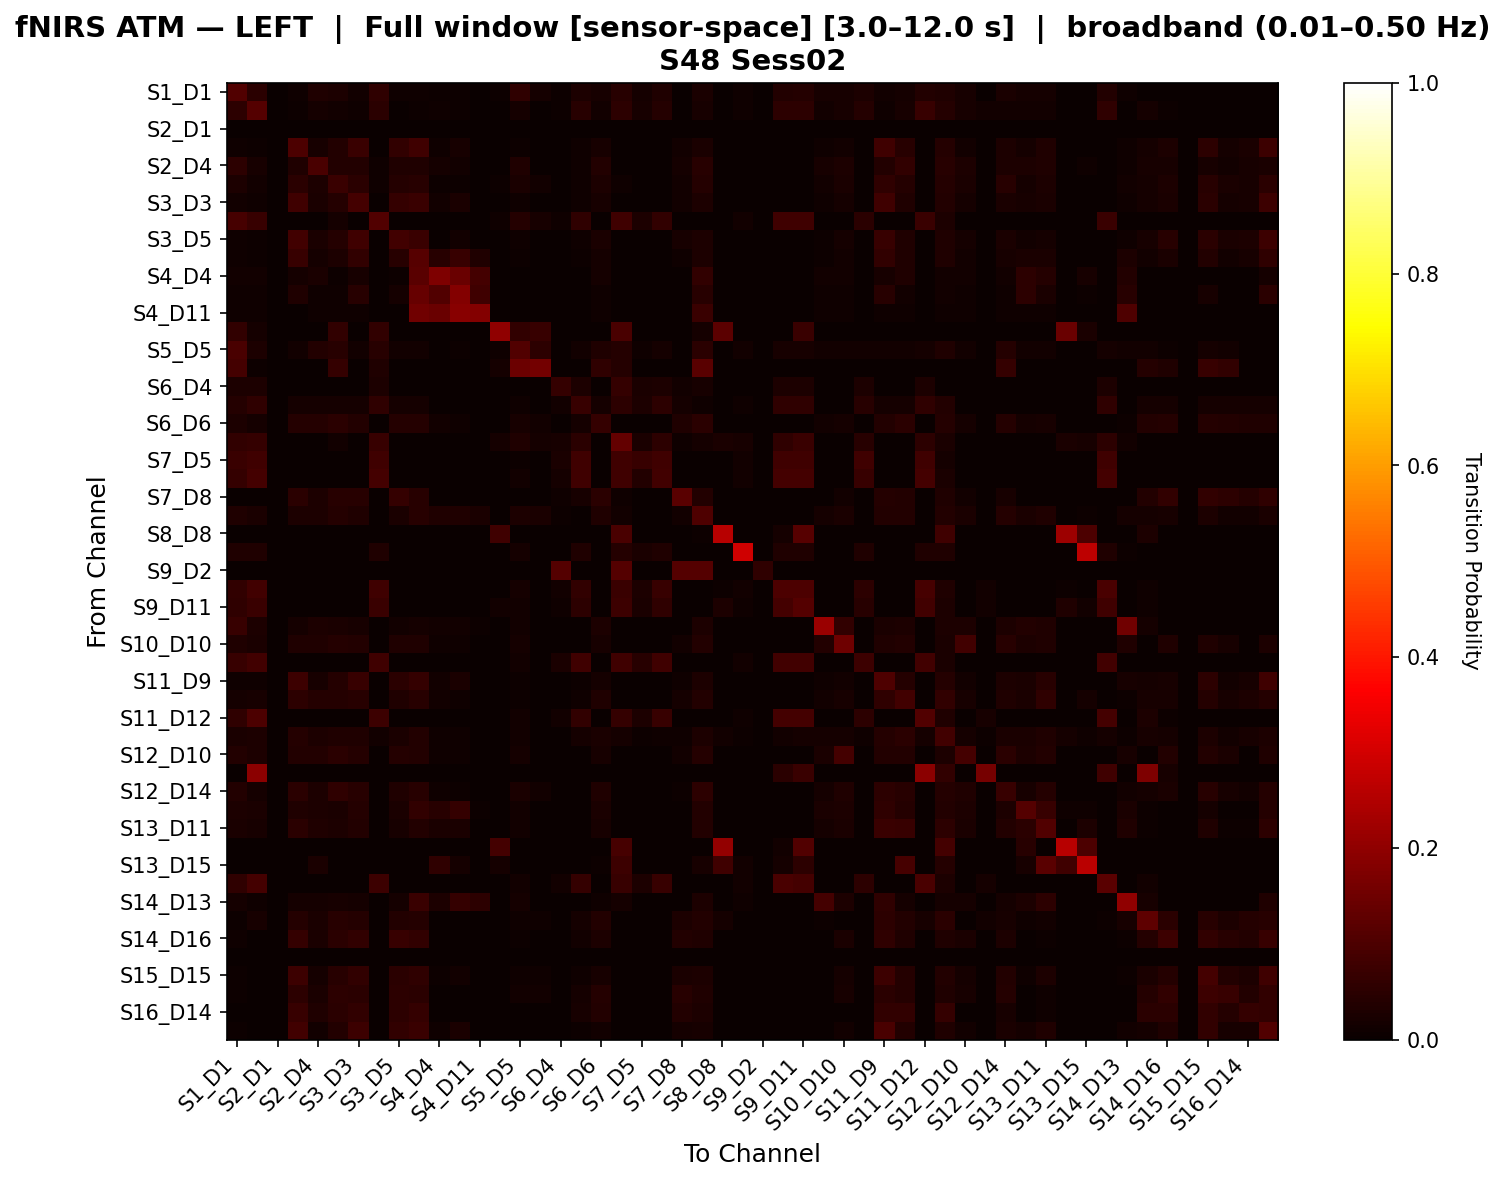

Data behind this chart, as committed beside it:
, S1_D1 hbo, S1_D3 hbo, S2_D1 hbo, S2_D2 hbo, S2_D4 hbo, S3_D1 hbo, S3_D3 hbo, S3_D4 hbo, S3_D5 hbo, S4_D2 hbo, S4_D4 hbo, S4_D6 hbo, S4_D11 hbo, S5_D3 hbo, S5_D5 hbo, S5_D7 hbo, S6_D4 hbo, S6_D5 hbo, S6_D6 hbo, S6_D8 hbo, S7_D5 hbo, S7_D7 hbo, S7_D8 hbo
S1_D1 hbo, 0.1077, 0.04914, 0.0, 0.0109, 0.03505, 0.03023, 0.01249, 0.05776, 0.00851, 0.0109, 0.007166, 0.006479, 0.002389, 0.005573, 0.05671, 0.01933, 0.004777, 0.0297, 0.02034, 0.04595, 0.01847, 0.0331, 0.0
S1_D3 hbo, 0.05217, 0.1114, 0.0, 0.00659, 0.01746, 0.01202, 0.008401, 0.04723, 0.003872, 0.00659, 0.008152, 0.007495, 0.002717, 0.001812, 0.01698, 0.001812, 0.005435, 0.04361, 0.01384, 0.05151, 0.023, 0.04246, 0.001812
S2_D1 hbo, 0.0, 0.0, 0.0, 0.0, 0.0, 0.0, 0.0, 0.0, 0.0, 0.0, 0.0, 0.0, 0.0, 0.0, 0.0, 0.0, 0.0, 0.0, 0.0, 0.0, 0.0, 0.0, 0.0
S2_D2 hbo, 0.01069, 0.006688, 0.0, 0.09888, 0.02138, 0.03674, 0.07413, 0.0, 0.05944, 0.07817, 0.008691, 0.02072, 0.002008, 0.0, 0.007349, 0.0, 0.0, 0.008013, 0.02005, 0.0, 0.0, 0.0, 0.01336
S2_D4 hbo, 0.05398, 0.02249, 0.0, 0.03463, 0.09505, 0.03906, 0.03685, 0.008656, 0.03132, 0.03463, 0.01769, 0.01419, 0.003319, 0.0, 0.03499, 0.0, 0.0, 0.009762, 0.03741, 0.0, 0.0, 0.0, 0.01566
S3_D1 hbo, 0.03071, 0.01247, 0.0, 0.05037, 0.02967, 0.07197, 0.04916, 0.009878, 0.04155, 0.04459, 0.005319, 0.006233, 0.00228, 0.005319, 0.02372, 0.01459, 0.0, 0.008524, 0.02829, 0.009119, 0.0, 0.0, 0.01522
S3_D3 hbo, 0.0134, 0.009183, 0.0, 0.08026, 0.02484, 0.04013, 0.08712, 0.0, 0.06306, 0.07104, 0.01327, 0.0272, 0.002358, 0.0, 0.008019, 0.0, 0.0, 0.008554, 0.02142, 0.0, 0.0, 0.0, 0.01289
S3_D4 hbo, 0.09136, 0.06858, 0.0, 0.0, 0.003788, 0.01899, 0.0, 0.1062, 0.0, 0.0, 0.0, 0.0, 0.0, 0.01108, 0.04203, 0.02057, 0.009494, 0.05656, 0.0, 0.07966, 0.02811, 0.06099, 0.0
S3_D5 hbo, 0.01082, 0.006097, 0.0, 0.08452, 0.02377, 0.04122, 0.07896, 0.0, 0.08457, 0.07086, 0.0007123, 0.01295, 0.0, 0.0, 0.009169, 0.0, 0.0, 0.009659, 0.02657, 0.0, 0.0, 0.0, 0.02283
S4_D2 hbo, 0.009578, 0.005994, 0.0, 0.0694, 0.01914, 0.0287, 0.0598, 0.0, 0.04544, 0.1143, 0.04487, 0.0688, 0.03348, 0.0, 0.006581, 0.0, 0.0, 0.007173, 0.01736, 0.0, 0.0, 0.0, 0.01136
S4_D4 hbo, 0.01376, 0.01376, 0.0, 0.01606, 0.0257, 0.007645, 0.0208, 0.0, 0.005051, 0.1186, 0.1758, 0.1418, 0.08691, 0.0, 0.0, 0.0, 0.0, 0.0, 0.01713, 0.0, 0.0, 0.0, 0.0
S4_D6 hbo, 0.00814, 0.00814, 0.0, 0.03507, 0.01069, 0.00814, 0.04355, 0.0, 0.01602, 0.1373, 0.1074, 0.1803, 0.08148, 0.0, 0.002326, 0.0, 0.0, 0.0, 0.00814, 0.0, 0.0, 0.0, 0.0
S4_D11 hbo, 0.009934, 0.009934, 0.0, 0.003311, 0.009934, 0.009934, 0.009934, 0.0, 0.0, 0.1554, 0.1431, 0.1914, 0.1822, 0.0, 0.0, 0.0, 0.0, 0.0, 0.009934, 0.0, 0.0, 0.0, 0.0
S5_D3 hbo, 0.05932, 0.01695, 0.0, 0.0, 0.0, 0.05932, 0.0, 0.05932, 0.0, 0.0, 0.0, 0.0, 0.0, 0.2013, 0.05932, 0.06825, 0.0, 0.0, 0.0, 0.09504, 0.0, 0.0, 0.0
S5_D5 hbo, 0.09746, 0.03023, 0.0, 0.01503, 0.0363, 0.04681, 0.01503, 0.0463, 0.01179, 0.01503, 0.001618, 0.007802, 0.001618, 0.01133, 0.1066, 0.05462, 0.0, 0.0133, 0.03225, 0.04156, 0.007979, 0.01596, 0.0
S5_D7 hbo, 0.08703, 0.005319, 0.0, 0.0, 0.0, 0.06511, 0.0, 0.03457, 0.0, 0.0, 0.0, 0.0, 0.0, 0.01862, 0.1461, 0.1574, 0.0, 0.0, 0.05842, 0.03989, 0.0, 0.0, 0.0
S6_D4 hbo, 0.03061, 0.03061, 0.0, 0.0, 0.0, 0.0, 0.0, 0.03061, 0.0, 0.0, 0.0, 0.0, 0.0, 0.0, 0.0, 0.0, 0.06633, 0.03061, 0.0, 0.06633, 0.02551, 0.03061, 0.01531
S6_D5 hbo, 0.03993, 0.05832, 0.0, 0.01763, 0.01763, 0.01763, 0.01763, 0.05724, 0.01763, 0.01763, 0.0, 0.0, 0.0, 0.0, 0.008677, 0.0, 0.01205, 0.06977, 0.01763, 0.05213, 0.02739, 0.05414, 0.01763
S6_D6 hbo, 0.02938, 0.01638, 0.0, 0.04082, 0.04029, 0.04788, 0.03834, 0.001953, 0.04158, 0.03909, 0.01225, 0.008566, 0.00293, 0.0, 0.01962, 0.01398, 0.0, 0.01699, 0.06434, 0.0, 0.0, 0.0, 0.03421
S6_D8 hbo, 0.06129, 0.06493, 0.0, 0.0, 0.0, 0.0137, 0.0, 0.06743, 0.0, 0.0, 0.0, 0.0, 0.0, 0.01641, 0.03168, 0.01918, 0.02055, 0.05009, 0.0, 0.1354, 0.02503, 0.0526, 0.008219
S7_D5 hbo, 0.07181, 0.08001, 0.0, 0.0, 0.0, 0.0, 0.0, 0.08001, 0.0, 0.0, 0.0, 0.0, 0.0, 0.0, 0.007317, 0.0, 0.02459, 0.08001, 0.0, 0.08001, 0.06693, 0.08001, 0.0
S7_D7 hbo, 0.06272, 0.08662, 0.0, 0.0, 0.0, 0.0, 0.0, 0.08662, 0.0, 0.0, 0.0, 0.0, 0.0, 0.0, 0.01449, 0.0, 0.01676, 0.07958, 0.0, 0.07958, 0.03715, 0.08237, 0.0
S7_D8 hbo, 0.0, 0.0, 0.0, 0.04951, 0.02827, 0.04597, 0.04417, 0.0, 0.06368, 0.04597, 0.0, 0.0, 0.0, 0.0, 0.0, 0.0, 0.008993, 0.02119, 0.04777, 0.01079, 0.0, 0.0, 0.1188
S8_D6 hbo, 0.03136, 0.02361, 0.0, 0.03031, 0.03034, 0.04081, 0.03206, 0.003503, 0.02682, 0.04317, 0.03189, 0.03272, 0.02407, 0.0008757, 0.03041, 0.02434, 0.005254, 0.003431, 0.03306, 0.01489, 0.0, 0.0, 0.01215
S8_D8 hbo, 0.0, 0.0, 0.0, 0.0, 0.0, 0.0, 0.0, 0.0, 0.0, 0.0, 0.0, 0.0, 0.0, 0.07875, 0.0, 0.0, 0.0, 0.0, 0.0, 0.094, 0.0, 0.0, 0.0
S8_D15 hbo, 0.03145, 0.03145, 0.0, 0.0, 0.0, 0.0, 0.0, 0.03145, 0.0, 0.0, 0.0, 0.0, 0.0, 0.0, 0.01887, 0.0, 0.0, 0.03145, 0.0, 0.04088, 0.02516, 0.03145, 0.0
S9_D2 hbo, 0.0, 0.0, 0.0, 0.0, 0.0, 0.0, 0.0, 0.0, 0.0, 0.0, 0.0, 0.0, 0.0, 0.0, 0.0, 0.0, 0.1111, 0.0, 0.0, 0.1111, 0.0, 0.0, 0.1111
S9_D9 hbo, 0.06092, 0.08289, 0.0, 0.0, 0.0, 0.0, 0.0, 0.08042, 0.0, 0.0, 0.0, 0.0, 0.0, 0.0, 0.01601, 0.0, 0.01186, 0.06166, 0.0, 0.07203, 0.02959, 0.06685, 0.0
S9_D11 hbo, 0.05605, 0.07409, 0.0, 0.0, 0.0, 0.0, 0.0, 0.07301, 0.0, 0.0, 0.0, 0.0, 0.0, 0.0149, 0.01518, 0.0, 0.01027, 0.05388, 0.0, 0.07455, 0.02592, 0.05839, 0.0
S10_D9 hbo, 0.0683, 0.03053, 0.0, 0.01848, 0.02902, 0.0245, 0.02149, 0.0, 0.01396, 0.01848, 0.01355, 0.01451, 0.004518, 0.0, 0.01547, 0.0, 0.0, 0.0, 0.03053, 0.0, 0.0, 0.0, 0.0
S10_D10 hbo, 0.03203, 0.02731, 0.0, 0.03265, 0.0343, 0.04191, 0.03569, 0.0, 0.03448, 0.03159, 0.009554, 0.009407, 0.003185, 0.0, 0.01625, 0.0, 0.0, 0.0, 0.01988, 0.0, 0.0, 0.0, 0.01215
S10_D12 hbo, 0.06772, 0.08208, 0.0, 0.0, 0.0, 0.0, 0.0, 0.08061, 0.0, 0.0, 0.0, 0.0, 0.0, 0.0, 0.01324, 0.0, 0.02542, 0.08061, 0.0, 0.07914, 0.04472, 0.07914, 0.0
S11_D9 hbo, 0.01157, 0.007847, 0.0, 0.07436, 0.02162, 0.03958, 0.07024, 0.0, 0.04736, 0.06312, 0.0121, 0.02547, 0.002593, 0.0, 0.006983, 0.0, 0.0, 0.007516, 0.01855, 0.0, 0.0, 0.0, 0.01071
S11_D11 hbo, 0.01682, 0.01993, 0.0, 0.05419, 0.04147, 0.04048, 0.04374, 0.0, 0.03378, 0.04521, 0.01388, 0.01159, 0.002451, 0.0, 0.00702, 0.0, 0.0, 0.01093, 0.03249, 0.0, 0.0, 0.0, 0.01632
S11_D12 hbo, 0.05509, 0.1002, 0.0, 0.0, 0.0, 0.0, 0.0, 0.07523, 0.0, 0.0, 0.0, 0.0, 0.0, 0.0, 0.01389, 0.0, 0.0125, 0.06134, 0.0, 0.06574, 0.02894, 0.06667, 0.0
S11_D13 hbo, 0.02709, 0.03057, 0.0, 0.04196, 0.02978, 0.03263, 0.03452, 0.01259, 0.02583, 0.03545, 0.008318, 0.008988, 0.002773, 0.0006297, 0.01499, 0.0, 0.0, 0.01818, 0.02571, 0.01637, 0.006297, 0.01134, 0.01151
S12_D10 hbo, 0.03538, 0.02924, 0.0, 0.03692, 0.03746, 0.04722, 0.0404, 0.0, 0.03943, 0.0358, 0.01002, 0.01016, 0.003341, 0.0, 0.01853, 0.0, 0.0, 0.0, 0.02144, 0.0, 0.0, 0.0, 0.01393
S12_D12 hbo, 0.0, 0.1924, 0.0, 0.0, 0.0, 0.0, 0.0, 0.0, 0.0, 0.0, 0.0, 0.0, 0.0, 0.0, 0.0, 0.0, 0.0, 0.0, 0.0, 0.0, 0.0, 0.0, 0.0
S12_D14 hbo, 0.03745, 0.01828, 0.0, 0.0499, 0.02857, 0.05857, 0.04307, 0.002773, 0.03294, 0.04455, 0.008318, 0.007755, 0.002773, 0.0, 0.02692, 0.01495, 0.0, 0.001285, 0.03339, 0.0009242, 0.0, 0.0, 0.00699
S13_D6 hbo, 0.03023, 0.02709, 0.0, 0.03502, 0.03072, 0.0265, 0.04255, 0.0, 0.0245, 0.05945, 0.04655, 0.06574, 0.004225, 0.0, 0.01333, 0.0, 0.0, 0.0, 0.02427, 0.0, 0.0, 0.0, 0.0
S13_D11 hbo, 0.02582, 0.02041, 0.0, 0.04757, 0.0313, 0.03025, 0.0368, 0.0, 0.02057, 0.03895, 0.02698, 0.0249, 0.003219, 0.0, 0.01187, 0.0, 0.0, 0.0, 0.02044, 0.0, 0.0, 0.0, 0.0
S13_D13 hbo, 0.0, 0.0, 0.0, 0.0, 0.0, 0.0, 0.0, 0.0, 0.0, 0.0, 0.0, 0.0, 0.0, 0.08731, 0.0, 0.0, 0.0, 0.0, 0.0, 0.09288, 0.0, 0.0, 0.0
S13_D15 hbo, 0.0, 0.0, 0.0, 0.0, 0.02632, 0.0, 0.0, 0.0, 0.0, 0.0, 0.05757, 0.01645, 0.0, 0.01645, 0.0, 0.0, 0.0, 0.0, 0.006579, 0.07593, 0.0, 0.0, 0.0
S14_D12 hbo, 0.05592, 0.08886, 0.0, 0.0, 0.0, 0.0, 0.0, 0.07641, 0.0, 0.0, 0.0, 0.0, 0.0, 0.0, 0.01351, 0.0, 0.01261, 0.06345, 0.0, 0.06678, 0.03016, 0.06888, 0.0
S14_D13 hbo, 0.01722, 0.01094, 0.0, 0.01722, 0.01722, 0.02198, 0.01722, 0.0, 0.01567, 0.07222, 0.02988, 0.06435, 0.05179, 0.0, 0.01567, 0.0, 0.0, 0.0, 0.01094, 0.01729, 0.0, 0.0, 0.0
S14_D14 hbo, 0.007732, 0.02311, 0.0, 0.03997, 0.026, 0.04436, 0.03997, 0.0, 0.03839, 0.03997, 0.0, 0.0, 0.0, 0.0, 0.0109, 0.0109, 0.0, 0.01836, 0.03857, 0.0, 0.0, 0.0, 0.02767
S14_D16 hbo, 0.008546, 0.002045, 0.0, 0.06335, 0.0244, 0.04713, 0.05919, 0.0, 0.06679, 0.06196, 0.0, 0.0, 0.0, 0.0, 0.006135, 0.003067, 0.0, 0.0141, 0.02959, 0.0, 0.0, 0.0, 0.03617
S15_D13 hbo, 0.0, 0.0, 0.0, 0.0, 0.0, 0.0, 0.0, 0.0, 0.0, 0.0, 0.0, 0.0, 0.0, 0.0, 0.0, 0.0, 0.0, 0.0, 0.0, 0.0, 0.0, 0.0, 0.0
S15_D15 hbo, 0.006744, 0.0, 0.0, 0.07594, 0.01643, 0.04415, 0.05967, 0.0, 0.04697, 0.05657, 0.003931, 0.01362, 0.0, 0.0, 0.01109, 0.008981, 0.0, 0.009476, 0.0233, 0.0, 0.0, 0.0, 0.02421
S15_D16 hbo, 0.004587, 0.0, 0.0, 0.05259, 0.02443, 0.05286, 0.04741, 0.0, 0.05231, 0.04828, 0.0, 0.0, 0.0, 0.0, 0.01178, 0.01178, 0.0, 0.01811, 0.03938, 0.0, 0.0, 0.0, 0.04543
S16_D14 hbo, 0.0, 0.0, 0.0, 0.06702, 0.03221, 0.04895, 0.06055, 0.0, 0.0537, 0.0653, 0.0, 0.0, 0.0, 0.0, 0.0, 0.0, 0.0, 0.02276, 0.03868, 0.0, 0.0, 0.0, 0.03868
S16_D16 hbo, 0.005089, 0.001313, 0.0, 0.08238, 0.01543, 0.03899, 0.07567, 0.0, 0.06082, 0.07131, 0.009927, 0.02527, 0.0, 0.0, 0.003776, 0.0, 0.0, 0.007715, 0.01444, 0.0, 0.0, 0.0, 0.01633
